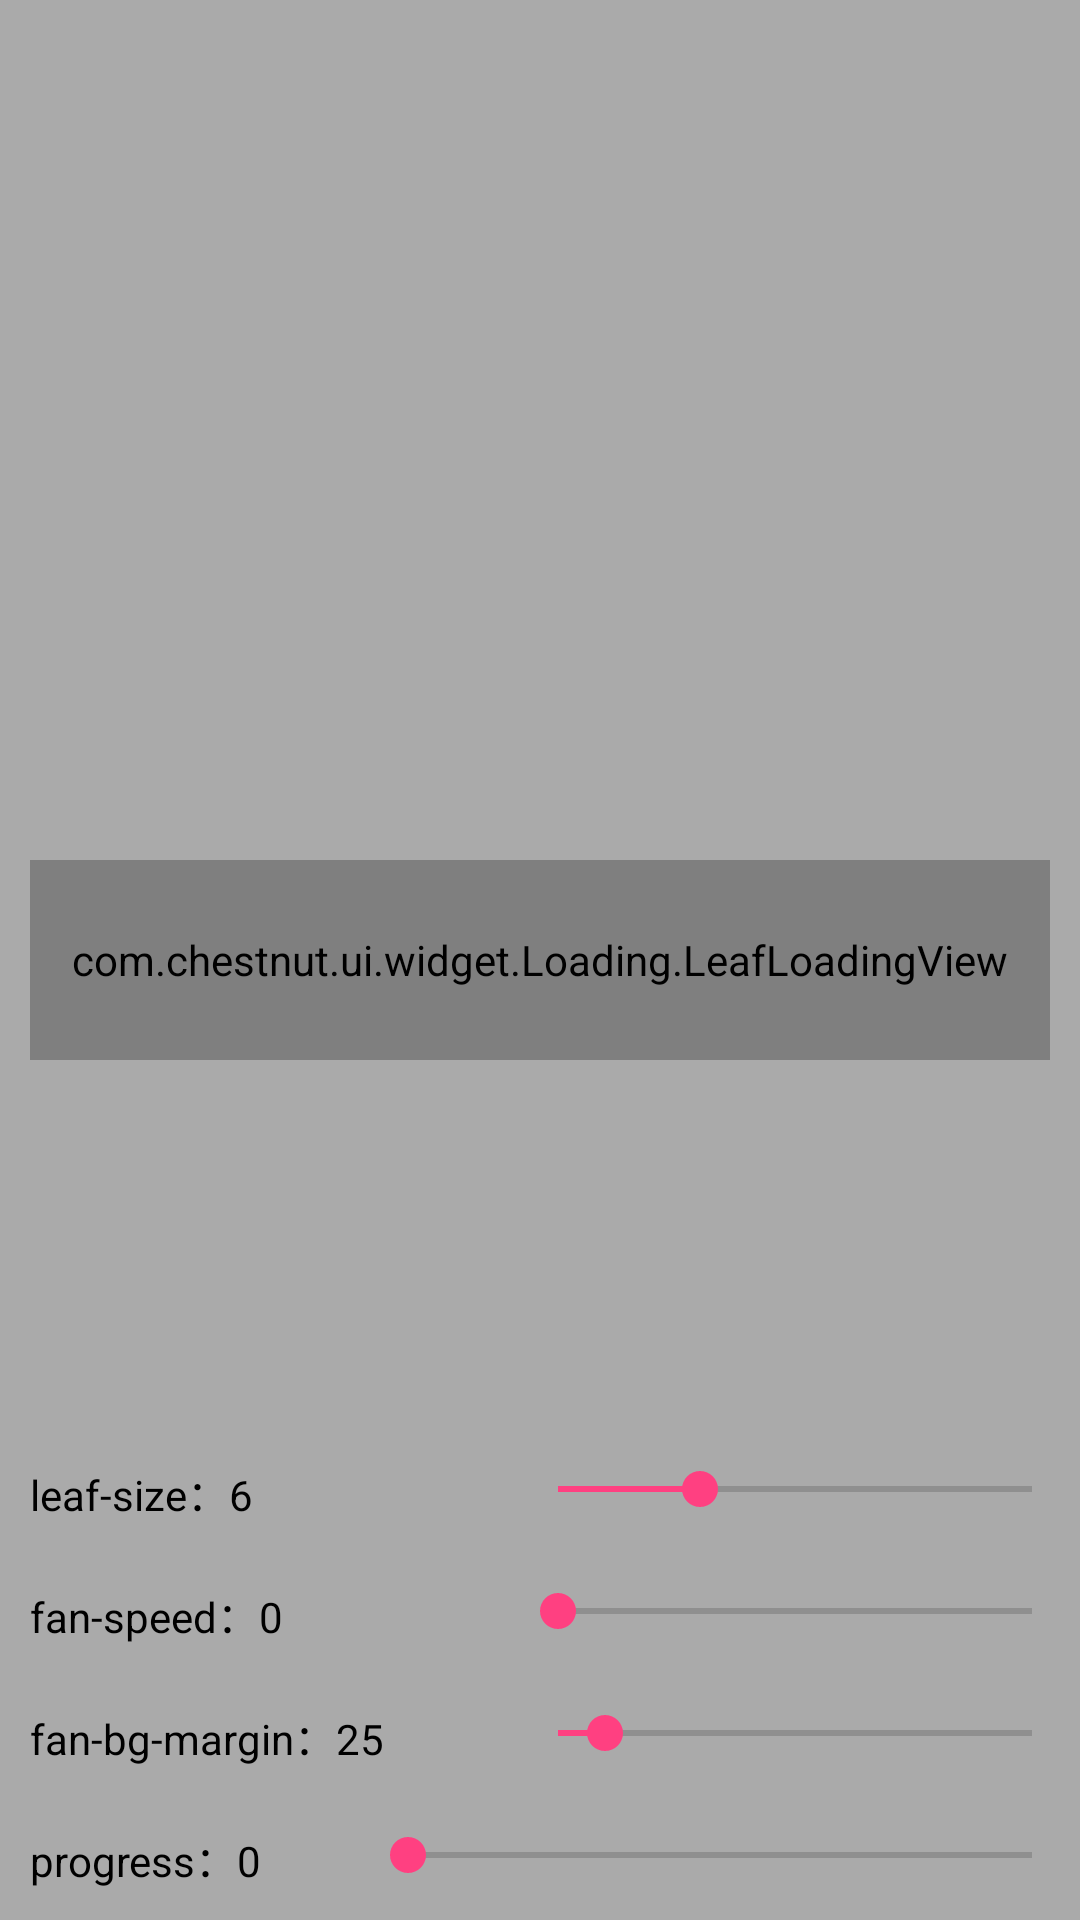

Android layout source for this screen:
<!-- AndroidManifest.xml: application theme AppFullTheme -->
<!-- res/layout/activity_leaf_loading.xml -->
<?xml version="1.0" encoding="utf-8"?>
<RelativeLayout xmlns:android="http://schemas.android.com/apk/res/android"
    xmlns:app="http://schemas.android.com/apk/res-auto"
    xmlns:tools="http://schemas.android.com/tools"
    android:layout_width="match_parent"
    android:layout_height="match_parent"
    android:background="@android:color/darker_gray">

    <com.chestnut.ui.widget.Loading.LeafLoadingView
        android:id="@+id/leaf"
        android:layout_margin="10dp"
        android:layout_centerInParent="true"
        android:layout_width="match_parent"
        android:layout_height="200px" />

    
    <TextView
        android:id="@+id/tv_progress"
        android:textColor="#000"
        android:layout_alignParentBottom="true"
        android:layout_margin="10dp"
        android:text="progress：0"
        android:layout_width="100dp"
        android:layout_height="wrap_content" />
    <SeekBar
        android:id="@+id/seek_bar_progress"
        android:layout_alignTop="@id/tv_progress"
        android:layout_toEndOf="@id/tv_progress"
        android:max="100"
        android:progress="0"
        android:layout_width="match_parent"
        android:layout_height="wrap_content" />

    
    <TextView
        android:id="@+id/tv_fan_bg_margin"
        android:textColor="#000"
        android:layout_above="@id/tv_progress"
        android:layout_margin="10dp"
        android:text="fan-bg-margin：25"
        android:layout_width="150dp"
        android:layout_height="wrap_content" />
    <SeekBar
        android:id="@+id/seek_bar_fan_bg_margin"
        android:layout_alignTop="@id/tv_fan_bg_margin"
        android:layout_toEndOf="@id/tv_fan_bg_margin"
        android:max="100"
        android:progress="10"
        android:layout_width="match_parent"
        android:layout_height="wrap_content" />

    
    <TextView
        android:id="@+id/tv_fan_speed"
        android:textColor="#000"
        android:layout_above="@id/tv_fan_bg_margin"
        android:layout_margin="10dp"
        android:text="fan-speed：0"
        android:layout_width="150dp"
        android:layout_height="wrap_content" />
    <SeekBar
        android:id="@+id/seek_bar_fan_speed"
        android:layout_alignTop="@id/tv_fan_speed"
        android:layout_toEndOf="@id/tv_fan_speed"
        android:max="4"
        android:progress="0"
        android:layout_width="match_parent"
        android:layout_height="wrap_content" />

    
    <TextView
        android:id="@+id/tv_leaf_size"
        android:textColor="#000"
        android:layout_above="@id/tv_fan_speed"
        android:layout_margin="10dp"
        android:text="leaf-size：6"
        android:layout_width="150dp"
        android:layout_height="wrap_content" />
    <SeekBar
        android:id="@+id/seek_bar_leaf_size"
        android:layout_alignTop="@id/tv_leaf_size"
        android:layout_toEndOf="@id/tv_leaf_size"
        android:max="20"
        android:progress="6"
        android:layout_width="match_parent"
        android:layout_height="wrap_content" />

</RelativeLayout>
<!-- resources referenced by this layout -->
<resources>
  <style name="AppFullTheme" parent="@style/Theme.AppCompat.Light.NoActionBar">
          
          <item name="colorPrimary">@color/colorPrimary</item>
          <item name="colorPrimaryDark">@color/colorPrimaryDark</item>
          <item name="colorAccent">@color/colorAccent</item>
      </style>
  <color name="colorPrimary">#FC786F</color>
  <color name="colorPrimaryDark">#303F9F</color>
  <color name="colorAccent">#FF4081</color>
</resources>
